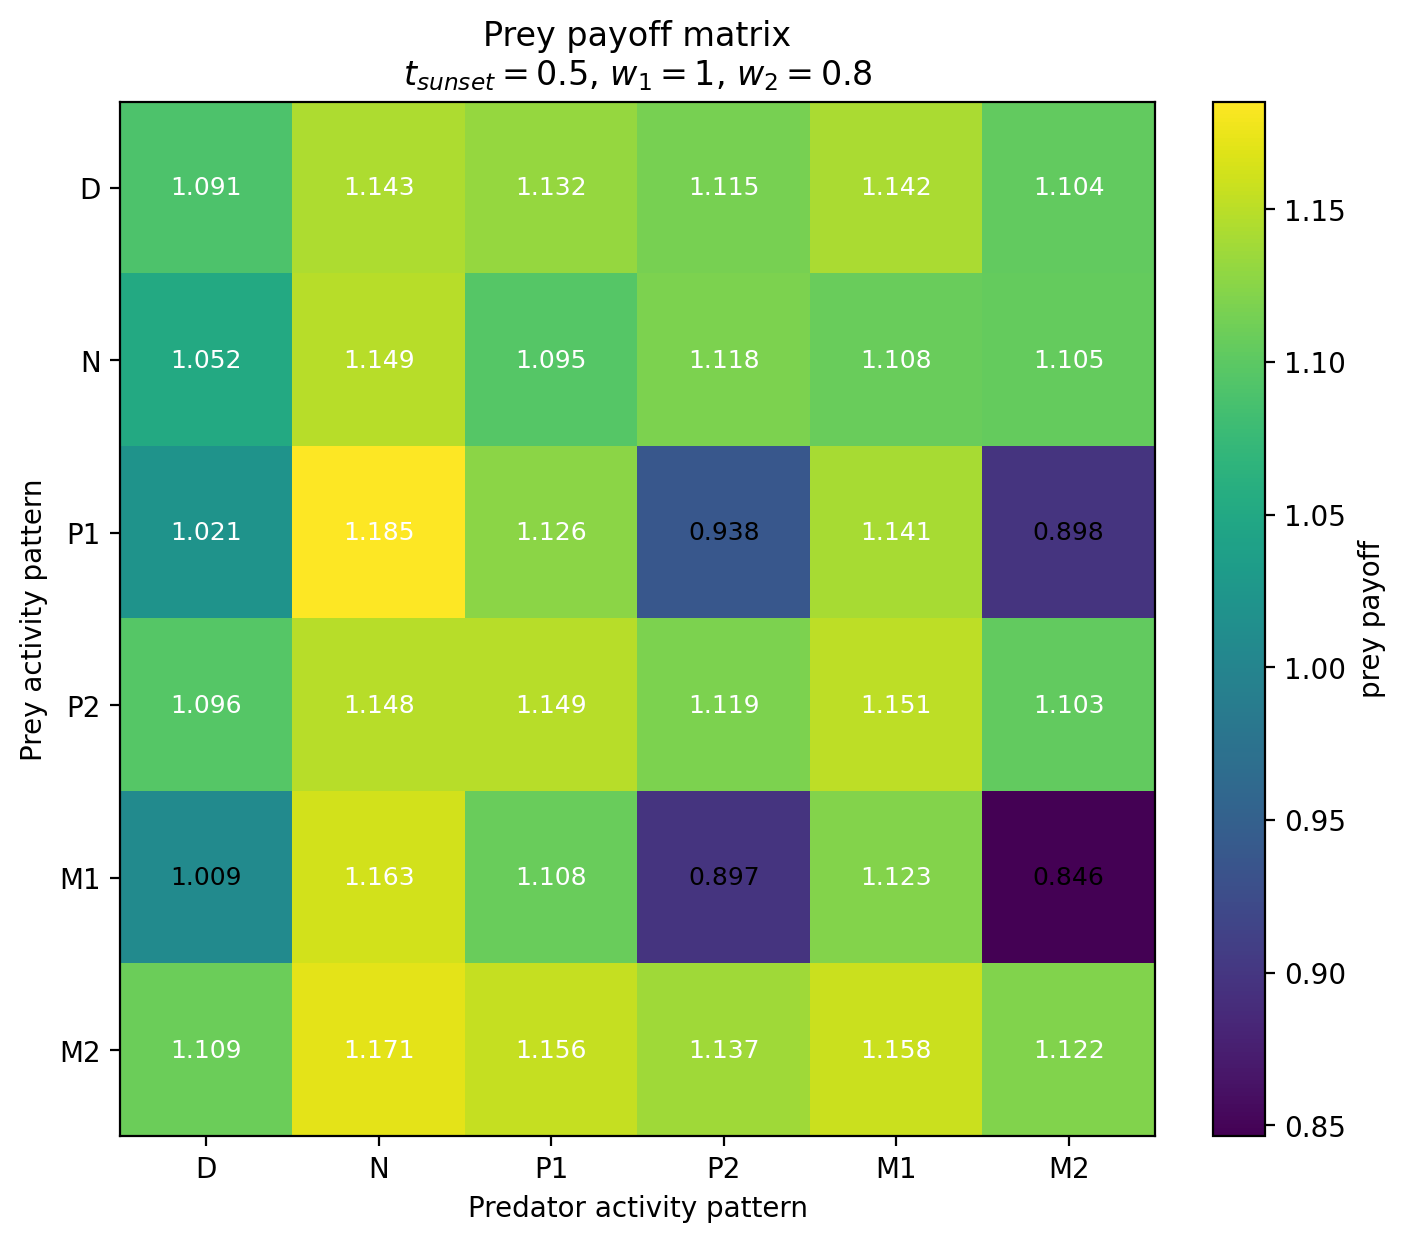

Source data for this figure (header and first rows):
Prey / Predator, D, N, P1, P2, M1, M2
D, 1.091, 1.143, 1.132, 1.115, 1.142, 1.104
N, 1.052, 1.149, 1.095, 1.118, 1.108, 1.105
P1, 1.021, 1.185, 1.126, 0.9385, 1.141, 0.8976
P2, 1.096, 1.148, 1.149, 1.119, 1.151, 1.103
M1, 1.009, 1.163, 1.108, 0.8974, 1.123, 0.8463
M2, 1.109, 1.171, 1.156, 1.137, 1.158, 1.122
